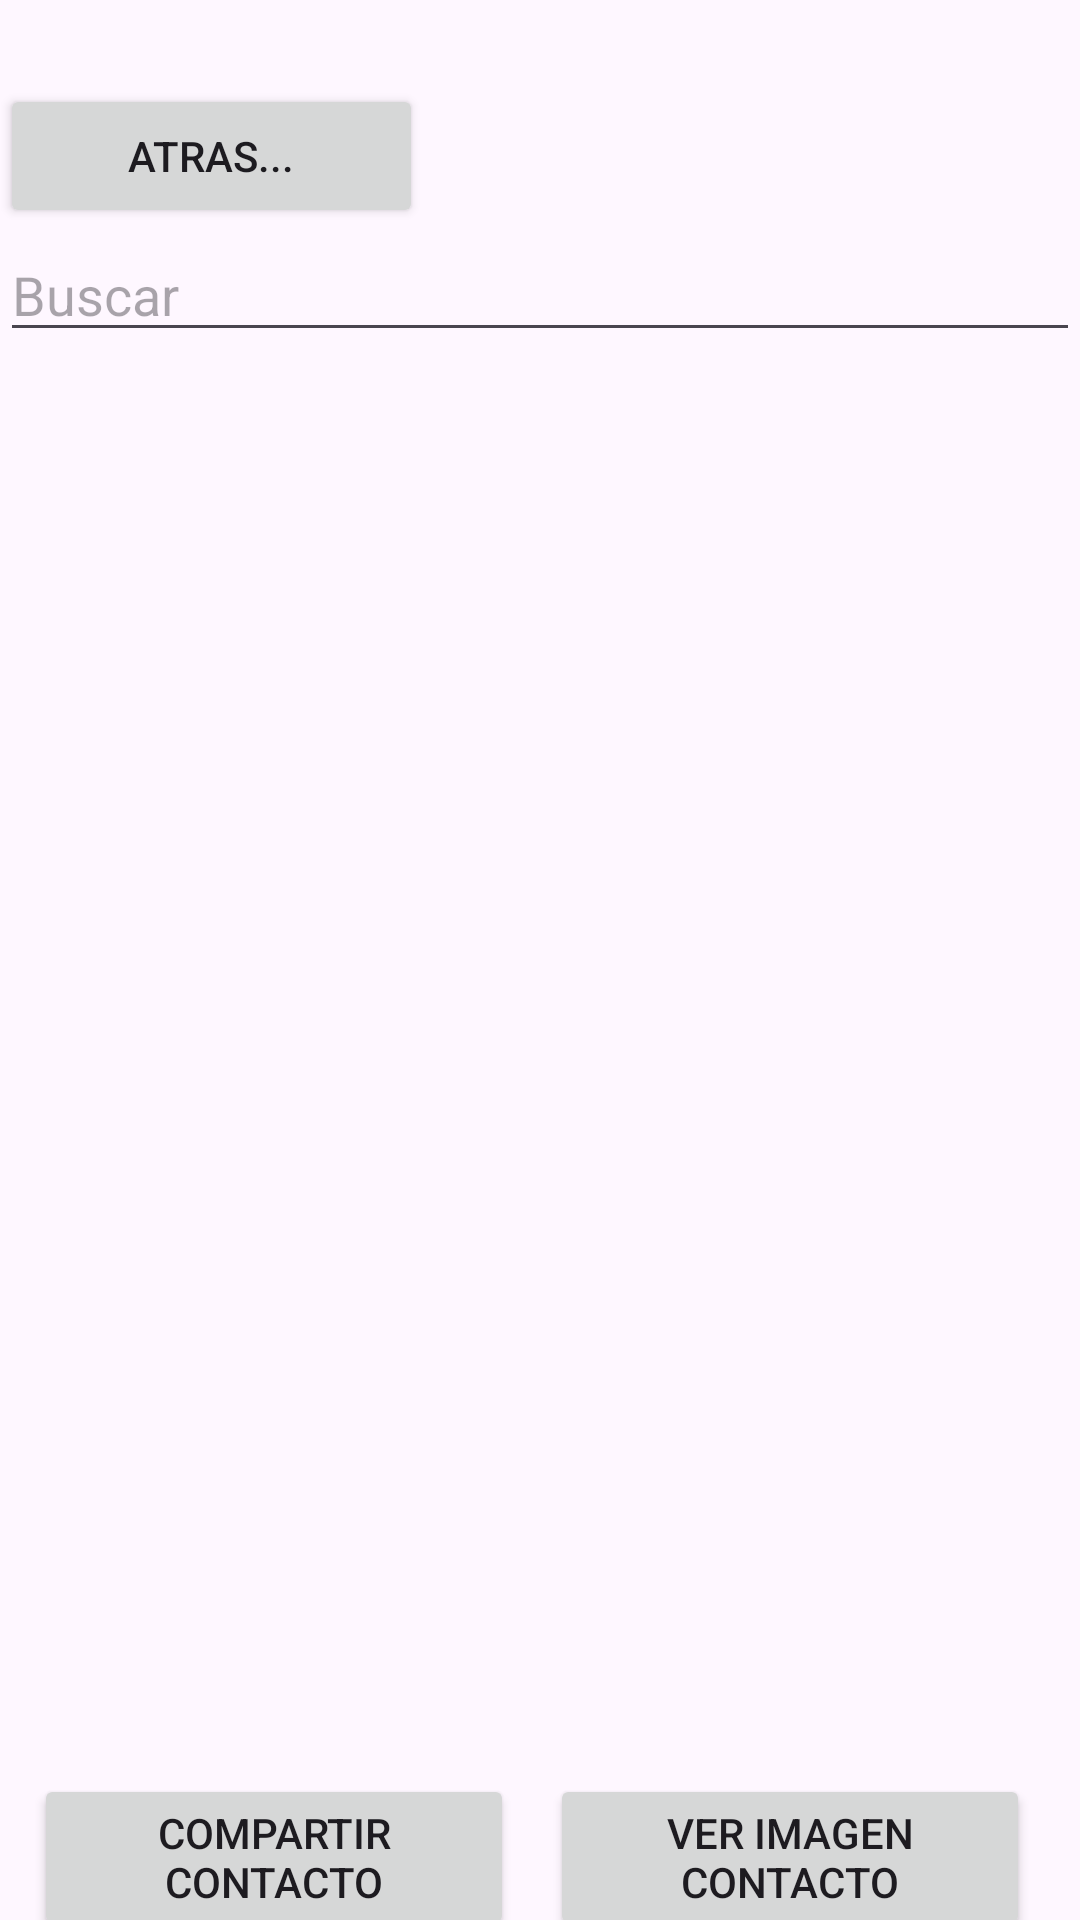

Reconstruct the res/layout file that produces this screen, plus the resources it refers to.
<!-- AndroidManifest.xml: application theme Theme.PM1E761417 -->
<!-- res/layout/activity_contactos.xml -->
<?xml version="1.0" encoding="utf-8"?>
<LinearLayout xmlns:android="http://schemas.android.com/apk/res/android"
    xmlns:app="http://schemas.android.com/apk/res-auto"
    xmlns:tools="http://schemas.android.com/tools"
    android:layout_width="match_parent"
    android:layout_height="match_parent"
    android:orientation="vertical"
    tools:context=".ActivityContactos">

    <Button
        android:id="@+id/btnAtras"
        android:layout_width="141dp"
        android:layout_height="48dp"
        android:layout_marginTop="28dp"
        android:text="Atras..."
        app:layout_constraintEnd_toEndOf="parent"
        app:layout_constraintHorizontal_bias="0.054"
        app:layout_constraintStart_toStartOf="parent"
        app:layout_constraintTop_toTopOf="parent" />

    <EditText
        android:id="@+id/txtcid"
        android:layout_width="match_parent"
        android:layout_height="wrap_content"
        android:ems="10"
        android:hint="Buscar"
        android:inputType="textPersonName" />

    <ListView
        android:id="@+id/listUsuario"
        android:layout_width="361dp"
        android:layout_height="436dp"
        android:layout_marginTop="8dp"
        android:layout_gravity="center_horizontal"
        app:layout_constraintEnd_toEndOf="parent"
        app:layout_constraintStart_toStartOf="parent"
        android:choiceMode="singleChoice"
        app:layout_constraintTop_toBottomOf="@+id/searchView" />


    <LinearLayout
        android:layout_width="349dp"
        android:layout_height="99dp"
        android:layout_gravity="center_horizontal"
        android:orientation="horizontal">

        <Button
            android:id="@+id/btnCompartir"
            android:layout_width="160dp"
            android:layout_height="wrap_content"
            android:layout_marginLeft="6dp"
            android:layout_marginTop="30dp"
            android:layout_marginRight="6dp"
            android:text="Compartir Contacto"
            app:layout_constraintEnd_toEndOf="parent"
            tools:layout_editor_absoluteY="615dp" />

        <Button
            android:id="@+id/btnVerimg"
            android:layout_width="160dp"
            android:layout_height="wrap_content"
            android:layout_marginLeft="6dp"
            android:layout_marginTop="30dp"
            android:layout_marginRight="6dp"
            android:text="Ver Imagen Contacto"
            app:layout_constraintStart_toStartOf="parent"
            tools:layout_editor_absoluteY="615dp" />

    </LinearLayout>

    <LinearLayout
        android:layout_width="349dp"
        android:layout_height="99dp"
        android:layout_gravity="center_horizontal"
        android:orientation="horizontal">

        <Button
            android:id="@+id/btnActualizar"
            android:layout_width="160dp"
            android:layout_height="wrap_content"
            android:layout_marginLeft="6dp"
            android:layout_marginTop="30dp"
            android:layout_marginRight="6dp"
            android:text="Actualizar Contacto"
            app:layout_constraintBottom_toBottomOf="parent"
            app:layout_constraintEnd_toEndOf="parent"
            app:layout_constraintTop_toBottomOf="@+id/btnCompartir"
            app:layout_constraintVertical_bias="0.0" />

        <Button
            android:id="@+id/btneliminar"
            android:layout_width="160dp"
            android:layout_height="wrap_content"
            android:layout_marginLeft="6dp"
            android:layout_marginTop="30dp"
            android:layout_marginRight="6dp"
            android:text="Eliminar Contacto"
            app:layout_constraintBottom_toBottomOf="parent"
            app:layout_constraintStart_toStartOf="parent"
            app:layout_constraintTop_toBottomOf="@+id/btnVerimg"
            app:layout_constraintVertical_bias="0.0" />
    </LinearLayout>

</LinearLayout>
<!-- resources referenced by this layout -->
<resources>
  <style name="Theme.PM1E761417" parent="Base.Theme.PM1E761417" />
  <style name="Base.Theme.PM1E761417" parent="Theme.Material3.DayNight.NoActionBar">
          
          
      </style>
</resources>
